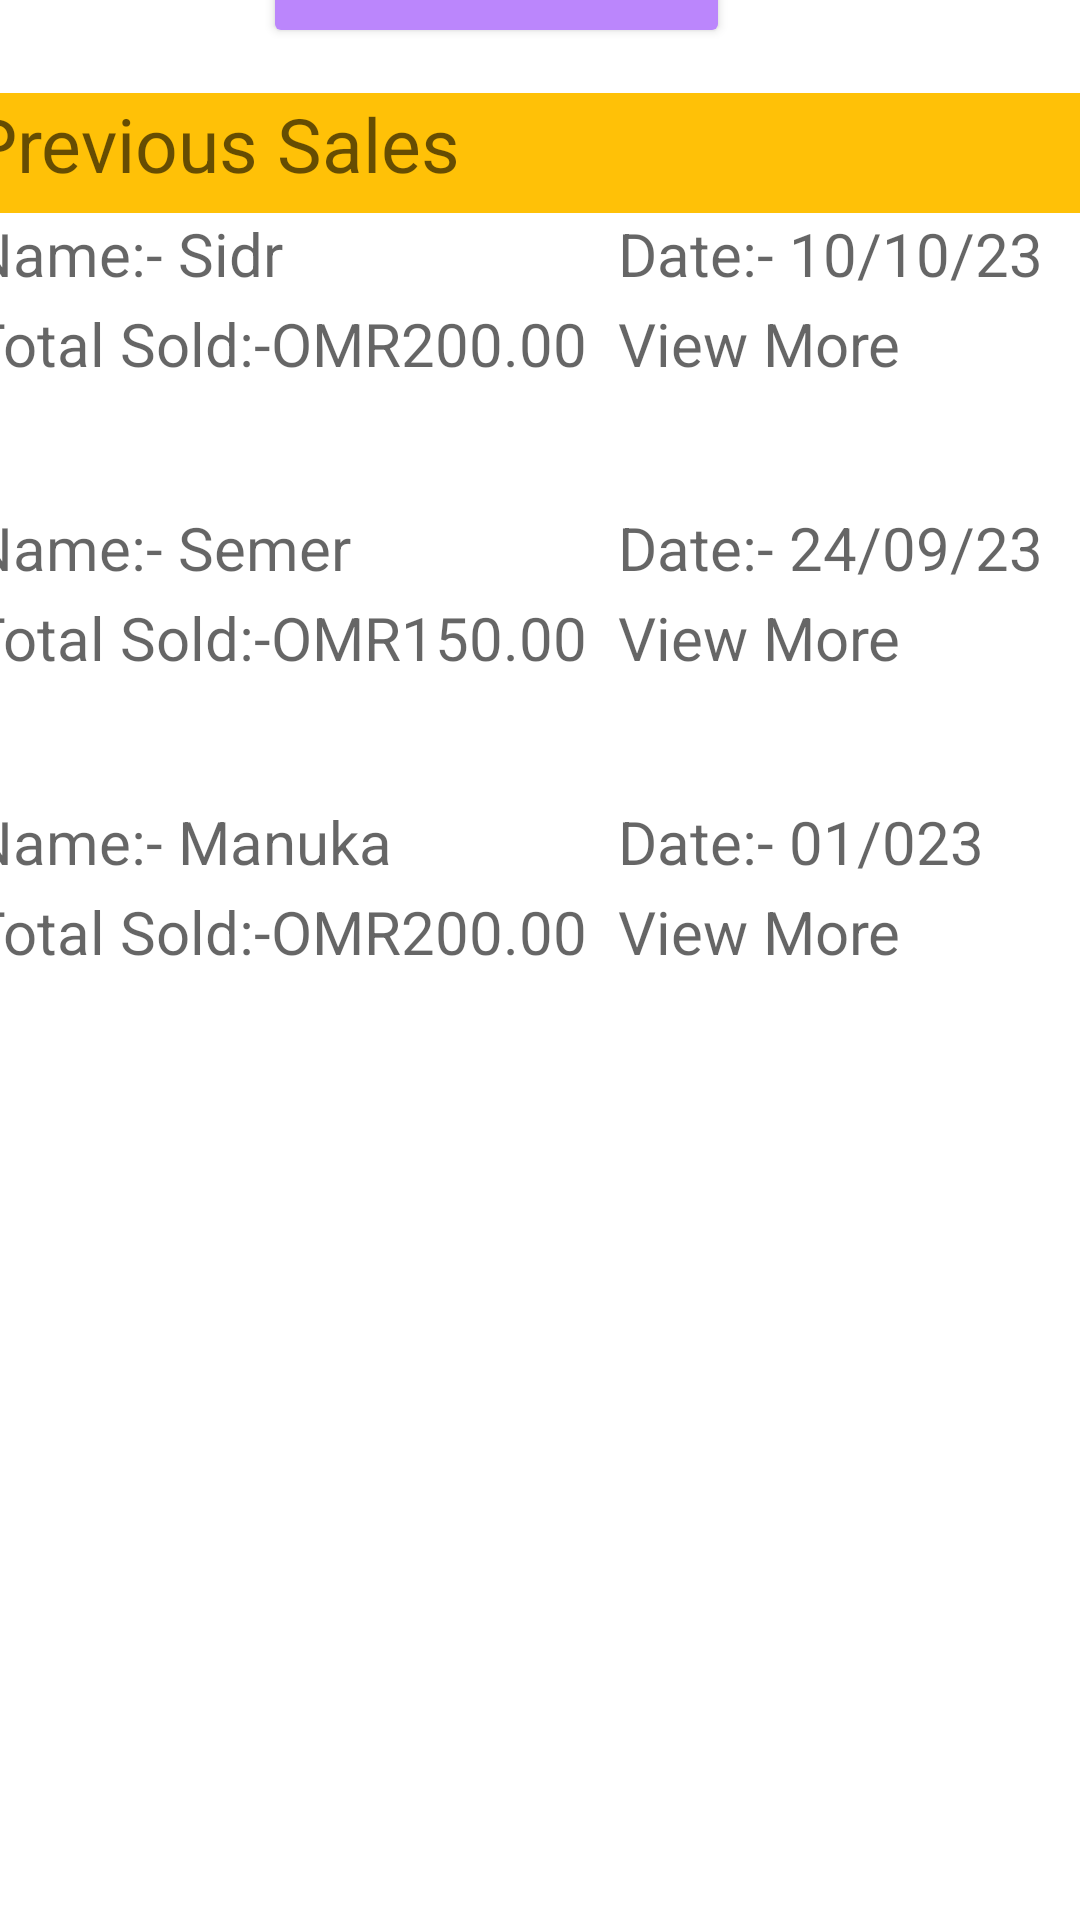

Android layout source for this screen:
<!-- AndroidManifest.xml: application theme Theme.NahalOman -->
<!-- res/layout/fragment_gallery.xml -->
<?xml version="1.0" encoding="utf-8"?>
<androidx.constraintlayout.widget.ConstraintLayout xmlns:android="http://schemas.android.com/apk/res/android"
    xmlns:app="http://schemas.android.com/apk/res-auto"
    xmlns:tools="http://schemas.android.com/tools"
    android:layout_width="match_parent"
    android:layout_height="match_parent"
    android:background="@drawable/hopefullyfinalbackground"
    tools:context=".ui.gallery.GalleryFragment">


    <Button
        android:id="@+id/button"
        android:layout_width="wrap_content"
        android:layout_height="wrap_content"
        android:layout_marginBottom="624dp"
        android:backgroundTint="@color/purple_200"
        android:text="Sell New Product"
        app:layout_constraintBottom_toBottomOf="parent"
        app:layout_constraintEnd_toEndOf="parent"
        app:layout_constraintHorizontal_bias="0.429"
        app:layout_constraintStart_toStartOf="parent" />

    <TableLayout
        android:layout_width="377dp"
        android:layout_height="581dp"
        android:layout_marginBottom="28dp"
        android:background="@color/white"
        app:layout_constraintBottom_toBottomOf="parent"
        app:layout_constraintEnd_toEndOf="parent"
        app:layout_constraintHorizontal_bias="0.619"
        app:layout_constraintStart_toStartOf="parent">

        <TableRow android:background="#FFC107">

            <TextView
                android:layout_width="match_parent"
                android:layout_height="40dp"
                android:hint="Previous Sales"
                android:textSize="25dp"></TextView>

        </TableRow>

        <TableRow>

            <TextView
                android:layout_width="90dp"
                android:layout_height="30dp"
                android:hint="Name:- Sidr  "
                android:textColor="@color/black"
                android:textSize="20dp">
            </TextView>

            <TextView
                android:layout_width="187dp"
                android:layout_height="30dp"
                android:hint="Date:- 10/10/23"
                android:textColor="@color/black"
                android:textSize="20dp"></TextView>

        </TableRow>

        <TableRow>

            <TextView
                android:layout_width="wrap_content"
                android:layout_height="30dp"
                android:hint="Total Sold:-OMR200.00  "
                android:textColor="@color/black"
                android:textSize="20dp"></TextView>

            <TextView
                android:layout_width="90dp"
                android:layout_height="30dp"
                android:hint="View More"
                android:textColor="@color/purple_500"
                android:textSize="20dp">
            </TextView>
        </TableRow>


        <TableRow>
            <TextView></TextView>
        </TableRow>
        <TableRow>
            <TextView></TextView>
        </TableRow>

        <TableRow>
            <TextView
                android:layout_width="90dp"
                android:layout_height="30dp"
                android:hint="Name:- Semer  "
                android:textColor="@color/black"
                android:textSize="20dp">
            </TextView>

            <TextView
                android:layout_width="187dp"
                android:layout_height="30dp"
                android:hint="Date:- 24/09/23"
                android:textColor="@color/black"
                android:textSize="20dp"></TextView>

        </TableRow>

        <TableRow>

            <TextView
                android:layout_width="wrap_content"
                android:layout_height="30dp"
                android:hint="Total Sold:-OMR150.00  "
                android:textColor="@color/black"
                android:textSize="20dp"></TextView>

            <TextView
                android:layout_width="90dp"
                android:layout_height="30dp"
                android:hint="View More"
                android:textColor="@color/purple_500"
                android:textSize="20dp">
            </TextView>
        </TableRow>

        <TableRow>
            <TextView></TextView>
        </TableRow>
        <TableRow>
            <TextView></TextView>
        </TableRow>

        <TableRow>
            <TextView
                android:layout_width="90dp"
                android:layout_height="30dp"
                android:hint="Name:- Manuka  "
                android:textColor="@color/black"
                android:textSize="20dp">
            </TextView>

            <TextView
                android:layout_width="187dp"
                android:layout_height="30dp"
                android:hint="Date:- 01/023"
                android:textColor="@color/black"
                android:textSize="20dp"></TextView>

        </TableRow>

        <TableRow>

            <TextView
                android:layout_width="wrap_content"
                android:layout_height="30dp"
                android:hint="Total Sold:-OMR200.00  "
                android:textColor="@color/black"
                android:textSize="20dp"></TextView>

            <TextView
                android:layout_width="90dp"
                android:layout_height="30dp"
                android:hint="View More"
                android:textColor="@color/purple_500"
                android:textSize="20dp">
            </TextView>
        </TableRow>

    </TableLayout>


</androidx.constraintlayout.widget.ConstraintLayout>
<!-- resources referenced by this layout -->
<resources>
  <style name="Theme.NahalOman" parent="Theme.MaterialComponents.DayNight.DarkActionBar">
          
          <item name="colorPrimary">@color/purple_500</item>
          <item name="colorPrimaryVariant">@color/purple_700</item>
          <item name="colorOnPrimary">@color/white</item>
          
          <item name="colorSecondary">@color/teal_200</item>
          <item name="colorSecondaryVariant">@color/teal_700</item>
          <item name="colorOnSecondary">@color/black</item>
          
          <item name="android:statusBarColor">?attr/colorPrimaryVariant</item>
          
      </style>
  <!-- not gathered from this repository: default colours our renderer supplied (Android Studio template values) -->
  <color name="purple_200">#FFBB86FC</color>
  <color name="purple_500">#FF6200EE</color>
  <color name="purple_700">#FF3700B3</color>
  <color name="teal_200">#FF03DAC5</color>
  <color name="teal_700">#FF018786</color>
  <color name="black">#FF000000</color>
  <color name="white">#FFFFFFFF</color>
</resources>
